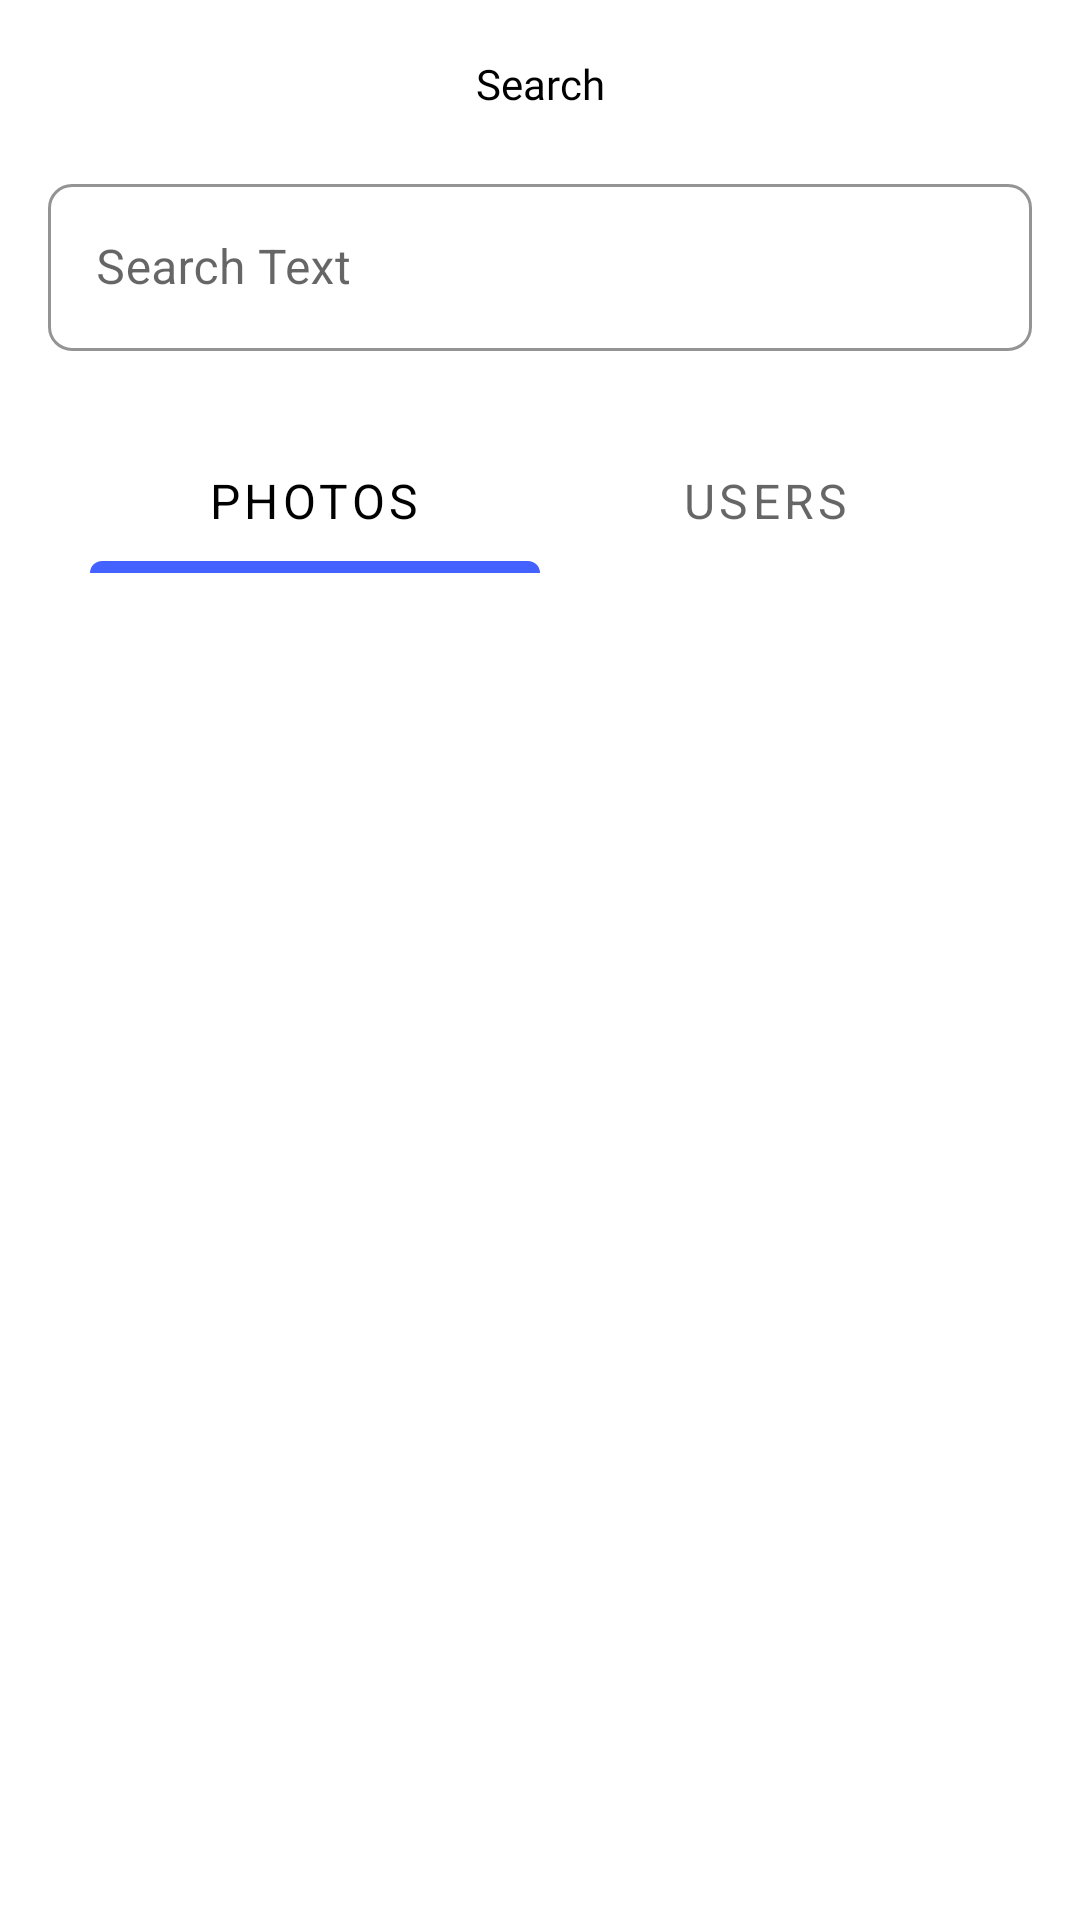

Reconstruct the res/layout file that produces this screen, plus the resources it refers to.
<!-- AndroidManifest.xml: application theme Theme.UnsplashProject -->
<!-- res/layout/fragment_search.xml -->
<?xml version="1.0" encoding="utf-8"?>
<LinearLayout xmlns:android="http://schemas.android.com/apk/res/android"
    xmlns:app="http://schemas.android.com/apk/res-auto"
    xmlns:tools="http://schemas.android.com/tools"
    android:layout_width="match_parent"
    android:layout_height="match_parent"
    android:layout_gravity="center"
    android:orientation="vertical"
    tools:context=".fragments.searchfragment.SearchFragment">

    <androidx.appcompat.widget.Toolbar
        android:id="@+id/toolbar"
        android:layout_width="match_parent"
        android:layout_height="56dp">

        <TextView
            android:layout_width="wrap_content"
            android:layout_height="wrap_content"
            android:layout_gravity="center"
            android:fontFamily="@font/outfit_regular"
            android:gravity="center"
            android:text="@string/search"
            android:textColor="@color/black"
            android:textSize="14sp" />
    </androidx.appcompat.widget.Toolbar>

    <com.google.android.material.textfield.TextInputLayout
        android:id="@+id/et_search"
        style="@style/Widget.MaterialComponents.TextInputLayout.OutlinedBox"
        android:layout_width="match_parent"
        android:layout_height="wrap_content"
        android:paddingStart="16dp"
        android:paddingEnd="16dp"
        app:boxCornerRadiusBottomEnd="8dp"
        app:boxCornerRadiusBottomStart="8dp"
        app:boxCornerRadiusTopEnd="8dp"
        app:boxCornerRadiusTopStart="8dp"
        app:boxStrokeColor="@color/Dark_Dark_200"
        app:hintTextColor="@color/Neutral_Neutral_800">

        <com.google.android.material.textfield.TextInputEditText

            android:layout_width="match_parent"
            android:layout_height="wrap_content"
            android:layout_marginBottom="26dp"
            android:hint="@string/search_text"
            android:inputType="textEmailAddress"
            android:imeOptions="actionDone"/>

    </com.google.android.material.textfield.TextInputLayout>

    <com.google.android.material.tabs.TabLayout
        android:id="@+id/tab_layout"
        android:layout_width="match_parent"
        android:layout_height="wrap_content"
        app:tabGravity="fill"
        android:layout_marginHorizontal="30dp"
        app:tabIndicatorHeight="4dp"
        app:tabIndicator="@drawable/shape_round_corner"
        app:tabIndicatorColor="@color/Secondary_Secondary_500"
        app:tabIndicatorFullWidth="true"
        app:tabIndicatorGravity="bottom"
        app:tabMode="fixed"
        app:tabTextAppearance="@style/TextAppearance.AppCompat.Subhead">

        <com.google.android.material.tabs.TabItem
            android:layout_width="match_parent"
            android:layout_height="wrap_content"
            android:text="Photos" />

        <com.google.android.material.tabs.TabItem
            android:layout_width="match_parent"
            android:layout_height="wrap_content"
            android:text="Users" />
    </com.google.android.material.tabs.TabLayout>


    <androidx.viewpager2.widget.ViewPager2
        android:id="@+id/viewpager2"
        android:layout_width="match_parent"
        android:layout_height="match_parent"
        android:layout_gravity="fill"
        android:orientation="horizontal" />

    <View
        android:layout_width="match_parent"
        android:layout_height="1dp"
        android:background="@color/Dark_Dark_100" />

    <androidx.recyclerview.widget.RecyclerView
        android:id="@+id/rec_search"
        android:layout_width="match_parent"
        android:layout_height="match_parent" />


</LinearLayout>
<!-- resources referenced by this layout -->
<resources>
  <color name="Dark_Dark_100">#e4e4e4</color>
  <color name="Dark_Dark_200">#cacaca</color>
  <color name="Neutral_Neutral_800">#2F324F</color>
  <color name="Secondary_Secondary_500">#4462FF</color>
  <color name="black">#FF000000</color>
  <!-- drawable shape_round_corner (drawable) -->
  <?xml version="1.0" encoding="utf-8"?>
  <layer-list xmlns:android="http://schemas.android.com/apk/res/android">
      <item>
          <shape android:shape="rectangle">
              <solid android:color="@color/Secondary_Secondary_500" />
              <corners android:bottomLeftRadius="0dp"
                  android:bottomRightRadius="0dp"
                  android:topRightRadius="10dp"
                  android:topLeftRadius="10dp"/>
          </shape>
      </item>
  </layer-list>
  <string name="search">Search</string>
  <string name="search_text">Search Text</string>
  <style name="Theme.UnsplashProject" parent="Theme.MaterialComponents.DayNight.NoActionBar">
          
          <item name="colorPrimary">@color/black</item>
          <item name="colorPrimaryVariant">@color/Dark_Dark_100</item>
          <item name="colorOnPrimary">@color/white</item>
          
          <item name="colorSecondary">@color/teal_200</item>
          <item name="colorSecondaryVariant">@color/teal_700</item>
          <item name="colorOnSecondary">@color/black</item>
          
          <item name="android:statusBarColor" tools:targetApi="l">?attr/colorPrimaryVariant</item>
          
      </style>
  <color name="white">#FFFFFFFF</color>
  <color name="teal_200">#FF03DAC5</color>
  <color name="teal_700">#FF018786</color>
</resources>
